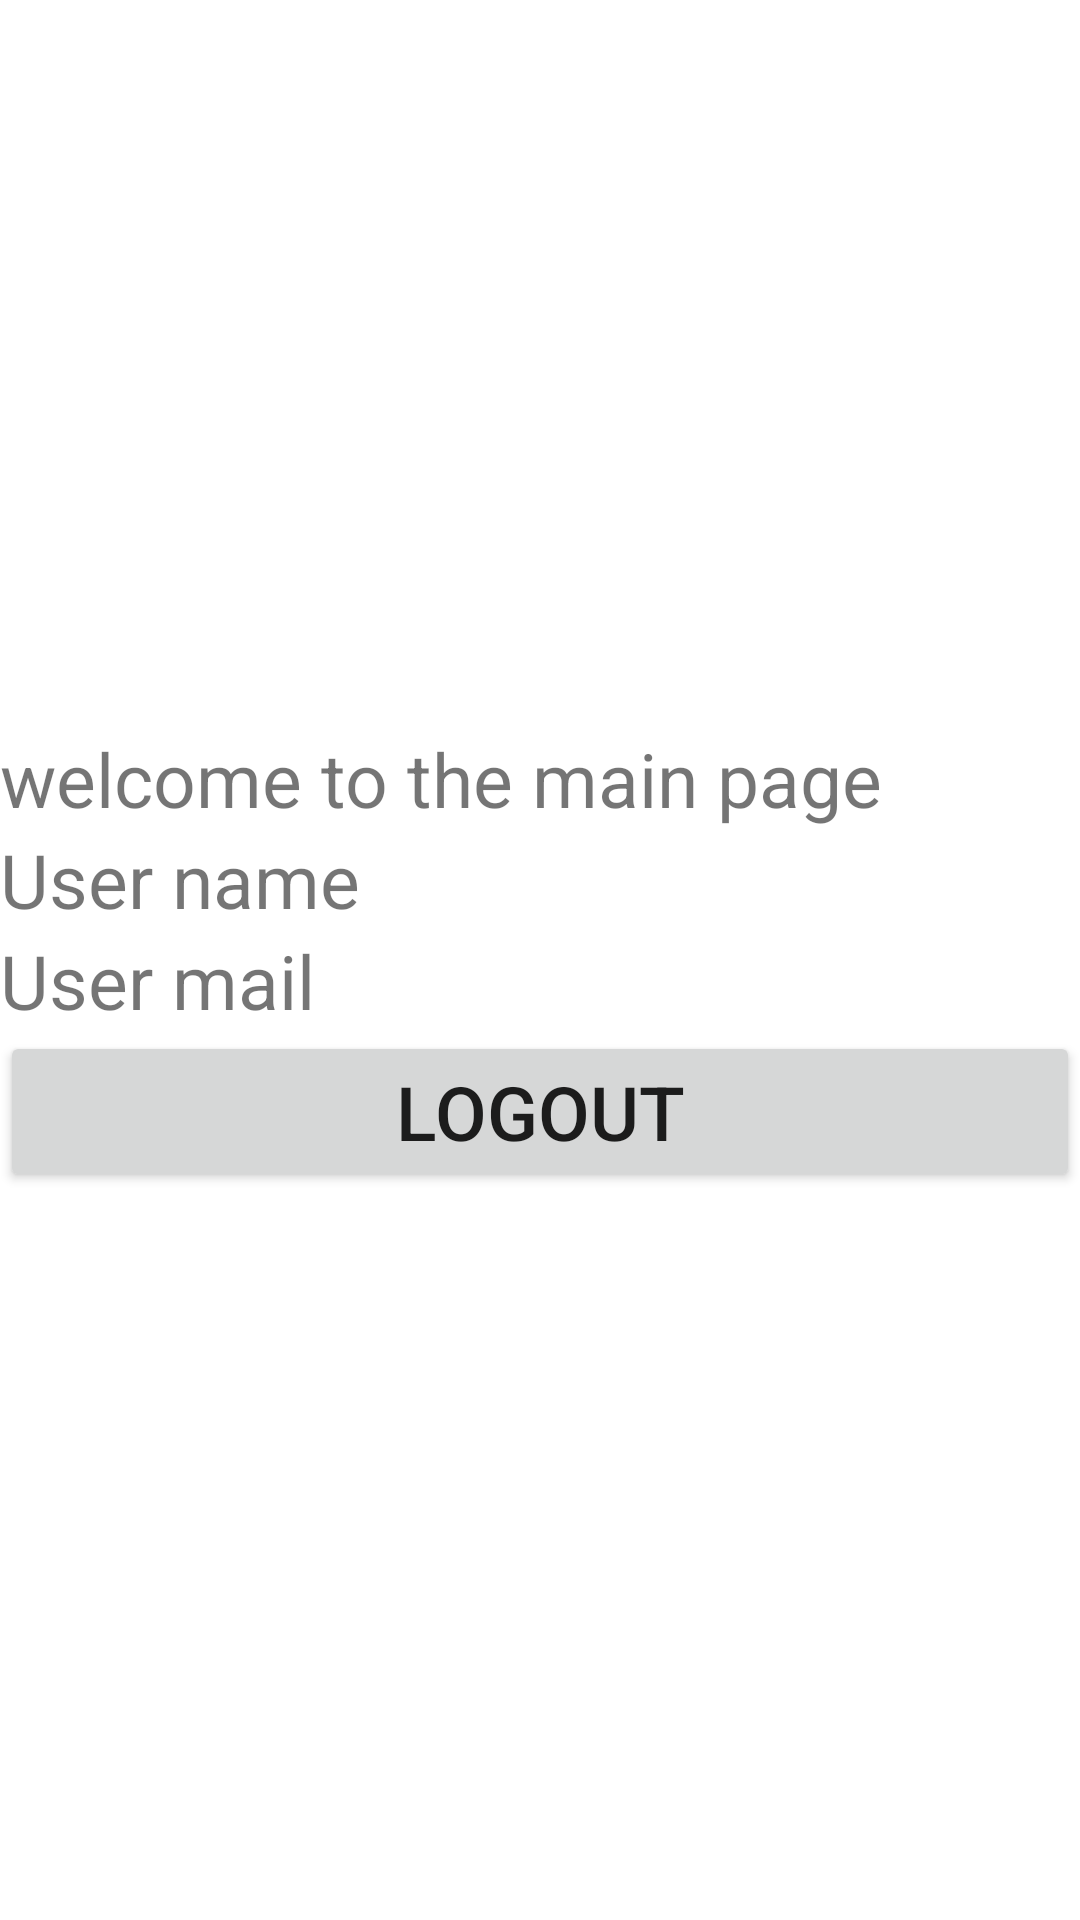

This screen was rendered from an Android layout file. Write that file and the resources it references.
<!-- AndroidManifest.xml: application theme Theme.GoogleLogin -->
<!-- res/layout/activity_main2.xml -->
<?xml version="1.0" encoding="utf-8"?>
<LinearLayout xmlns:android="http://schemas.android.com/apk/res/android"
    xmlns:app="http://schemas.android.com/apk/res-auto"
    xmlns:tools="http://schemas.android.com/tools"
    android:layout_width="match_parent"
    android:layout_height="match_parent"
    tools:context=".MainActivity2"
    android:orientation="vertical"
    android:gravity="center">

    <TextView
        android:layout_width="match_parent"
        android:layout_height="wrap_content"
        android:text="welcome to the main page"
        android:textSize="25dp"/>
    <TextView
        android:layout_width="match_parent"
        android:layout_height="wrap_content"
        android:id="@+id/txtname"
        android:text="User name"
        android:textSize="25dp" />
    <TextView
        android:layout_width="match_parent"
        android:layout_height="wrap_content"
        android:id="@+id/txtmail"
        android:text="User mail"
        android:textSize="25dp" />
    <Button
        android:layout_width="match_parent"
        android:layout_height="wrap_content"
        android:text="LogOut"
        android:id="@+id/Logout"
        android:textSize="25dp"
        />

</LinearLayout>
<!-- resources referenced by this layout -->
<resources>
  <style name="Theme.GoogleLogin" parent="Theme.MaterialComponents.DayNight.DarkActionBar">
          
          <item name="colorPrimary">@color/purple_500</item>
          <item name="colorPrimaryVariant">@color/purple_700</item>
          <item name="colorOnPrimary">@color/white</item>
          
          <item name="colorSecondary">@color/teal_200</item>
          <item name="colorSecondaryVariant">@color/teal_700</item>
          <item name="colorOnSecondary">@color/black</item>
          
          <item name="android:statusBarColor">?attr/colorPrimaryVariant</item>
          
      </style>
  <color name="purple_500">#FF6200EE</color>
  <color name="purple_700">#FF3700B3</color>
  <color name="white">#FFFFFFFF</color>
  <color name="teal_200">#FF03DAC5</color>
  <color name="teal_700">#FF018786</color>
  <color name="black">#FF000000</color>
</resources>
